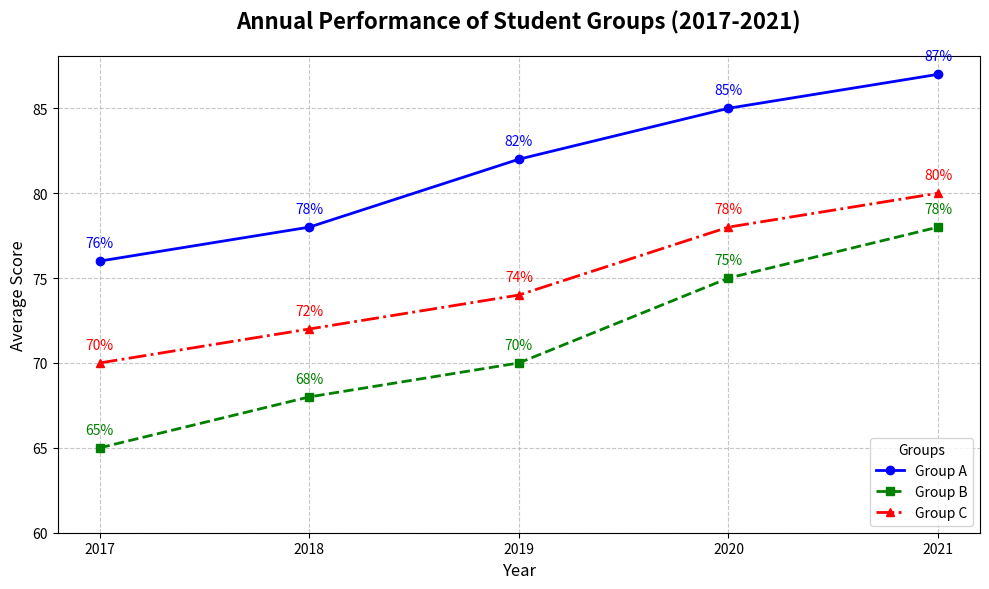

The script that saved this image:
import numpy as np
import matplotlib.pyplot as plt

# Title and Backstory:
# The chart is about tracking the performance of three student groups across different years in a particular subject. 
# We're interested in seeing how their average scores have progressed over time.

# Create the data for the three groups over 5 years
years = np.array([2017, 2018, 2019, 2020, 2021])
group_a_scores = np.array([76, 78, 82, 85, 87])
group_b_scores = np.array([65, 68, 70, 75, 78])
group_c_scores = np.array([70, 72, 74, 78, 80])

# Create a figure and axis
fig, ax = plt.subplots(figsize=(10, 6))

# Plot each group's scores
ax.plot(years, group_a_scores, label='Group A', marker='o', linestyle='-', linewidth=2, markersize=6, color='blue')
ax.plot(years, group_b_scores, label='Group B', marker='s', linestyle='--', linewidth=2, markersize=6, color='green')
ax.plot(years, group_c_scores, label='Group C', marker='^', linestyle='-.', linewidth=2, markersize=6, color='red')

# Title and labels
ax.set_title('Annual Performance of Student Groups (2017-2021)', fontsize=16, fontweight='bold', pad=20)
ax.set_xlabel('Year', fontsize=12)
ax.set_ylabel('Average Score', fontsize=12)

# Customize the x and y ticks
ax.set_xticks(years)
ax.set_yticks(np.arange(60, 90, 5))

# Add grid lines
ax.grid(True, linestyle='--', alpha=0.7)

# Add a legend
ax.legend(loc='lower right', title='Groups')

# Annotate specific points
for i in range(len(years)):
    ax.annotate(f'{group_a_scores[i]}%', xy=(years[i], group_a_scores[i]), textcoords="offset points", xytext=(0, 10), ha='center', color='blue')
    ax.annotate(f'{group_b_scores[i]}%', xy=(years[i], group_b_scores[i]), textcoords="offset points", xytext=(0, 10), ha='center', color='green')
    ax.annotate(f'{group_c_scores[i]}%', xy=(years[i], group_c_scores[i]), textcoords="offset points", xytext=(0, 10), ha='center', color='red')

# Automatically adjust layout to prevent overlap
plt.tight_layout()

# Show the plot
plt.show()
